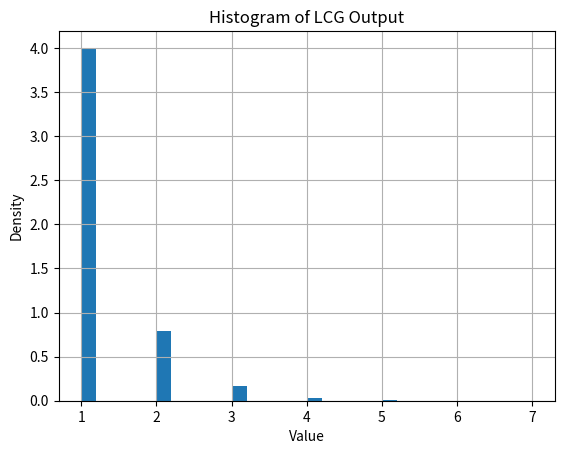

Write the Python code that produced this figure.
import numpy as np
import math
from scipy.stats import chisquare
import matplotlib.pyplot as plt

RNG = np.random.rand(10000)

def plot_histogram(data, bins=6):
    plt.hist(data, bins=bins, density=True)
    plt.xlabel('Value')
    plt.ylabel('Density')
    plt.title('Histogram of LCG Output')
    plt.grid(True)
    plt.show()

def geometric_dist(p, rng):
    X = []
    for u in rng:
        x = math.floor(math.log(1 - u) / math.log(1 - p)) + 1
        X.append(x)
    return np.array(X)

def gof_geometric(X, p, alpha=0.05):
    values, observed = np.unique(X, return_counts=True)

    expected_probs = [(1 - p) ** (k - 1) * p for k in values]
    expected = np.array(expected_probs) * len(X)

    while any(expected < 5):
        expected[-2] += expected[-1]
        observed[-2] += observed[-1]
        expected = expected[:-1]
        observed = observed[:-1]

    expected *= observed.sum() / expected.sum()

    chi2_stat, p_value = chisquare(f_obs=observed, f_exp=expected)
    print(f"Chi-square statistic: {chi2_stat:.4f}, p-value: {p_value:.4f}")


if __name__ == "__main__":
    p = 0.8
    X = geometric_dist(p, RNG)

    plot_histogram(X, bins = 30)

    gof_geometric(X, p)